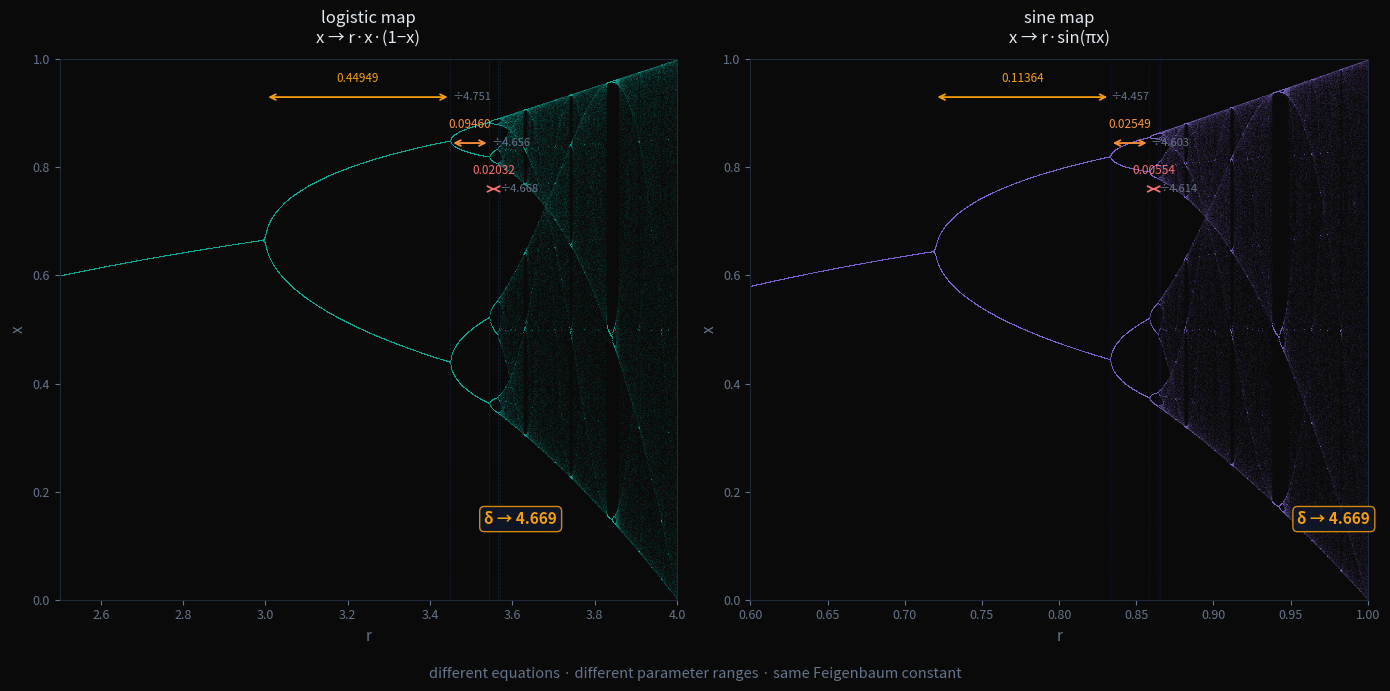

Python code for this plot: (Note: this script raises an exception after producing the figure.)
"""
Feigenbaum universality: logistic map vs. sine map.

Both are single-humped maps. Both bifurcate. Both approach chaos.
The bifurcation thresholds differ. The ratios converge to the same δ ≈ 4.669.

Output: assets/universality.png
"""

import numpy as np
import matplotlib.pyplot as plt

# --- Known precise logistic map bifurcation points ---
# x -> r*x*(1-x)
# From: Feigenbaum (1978), confirmed numerically
LOG_BIFS = [
    3.0,          # period 1 -> 2 (exact: f'(x*)=-1 gives r=3)
    3.4494897,    # period 2 -> 4 (= 1 + sqrt(6), ≈ 3.449)
    3.5440903,    # period 4 -> 8
    3.5644073,    # period 8 -> 16
    3.5687594,    # period 16 -> 32
]

def logistic(r, x):
    return r * x * (1 - x)

def sine_map(r, x):
    return r * np.sin(np.pi * x)

def detect_period(map_fn, r, n_warmup=5000, n_orbit=512, tol=1e-7):
    """Detect period of attractor. Returns period or None if chaotic/high-period."""
    x = 0.5
    for _ in range(n_warmup):
        x = map_fn(r, x)
    orbit = []
    for _ in range(n_orbit):
        x = map_fn(r, x)
        orbit.append(x)
    for p in [1, 2, 4, 8, 16, 32]:
        # check that orbit[i] ≈ orbit[i+p] for many i
        n_check = min(p * 8, n_orbit - p)
        if all(abs(orbit[i] - orbit[i + p]) < tol for i in range(n_check)):
            return p
    return None

def find_bifurcation(map_fn, r_lo, r_hi, from_period, tol=1e-9, max_iter=80):
    """Binary search: find r where period transitions from from_period to 2*from_period."""
    for _ in range(max_iter):
        r_mid = (r_lo + r_hi) / 2
        p = detect_period(map_fn, r_mid)
        if p is not None and p <= from_period:
            r_lo = r_mid
        else:
            r_hi = r_mid
        if r_hi - r_lo < tol:
            break
    return (r_lo + r_hi) / 2

print("Logistic map (using known values):")
log_intervals = [LOG_BIFS[i+1] - LOG_BIFS[i] for i in range(len(LOG_BIFS)-1)]
log_ratios = [log_intervals[i] / log_intervals[i+1] for i in range(len(log_intervals)-1)]
print(f"Bifurcations: {[f'{r:.7f}' for r in LOG_BIFS]}")
print(f"Intervals:    {[f'{x:.7f}' for x in log_intervals]}")
print(f"Ratios:       {[f'{x:.4f}' for x in log_ratios]}")
print()

print("Finding sine map bifurcation points (high-warmup)...")
SINE_BIFS = []
SINE_BIFS.append(find_bifurcation(sine_map, 0.60, 0.78, 1))
SINE_BIFS.append(find_bifurcation(sine_map, 0.78, 0.87, 2))
SINE_BIFS.append(find_bifurcation(sine_map, 0.855, 0.866, 4))
SINE_BIFS.append(find_bifurcation(sine_map, 0.862, 0.867, 8))
SINE_BIFS.append(find_bifurcation(sine_map, 0.864, 0.866, 16))

sine_intervals = [SINE_BIFS[i+1] - SINE_BIFS[i] for i in range(len(SINE_BIFS)-1)]
sine_ratios = [sine_intervals[i] / sine_intervals[i+1] for i in range(len(sine_intervals)-1)]
print(f"Bifurcations: {[f'{r:.7f}' for r in SINE_BIFS]}")
print(f"Intervals:    {[f'{x:.7f}' for x in sine_intervals]}")
print(f"Ratios:       {[f'{x:.4f}' for x in sine_ratios]}")

# --- bifurcation diagrams ---
def bifurcation_diagram(map_fn, r_range, n_skip=500, n_plot=150, n_r=2500):
    rs = np.linspace(r_range[0], r_range[1], n_r)
    all_r, all_x = [], []
    for r in rs:
        x = 0.5
        for _ in range(n_skip):
            x = map_fn(r, x)
        for _ in range(n_plot):
            x = map_fn(r, x)
            all_r.append(r)
            all_x.append(x)
    return np.array(all_r), np.array(all_x)

print("\nComputing logistic diagram...")
lr, lx = bifurcation_diagram(logistic, (2.5, 4.0))
print("Computing sine map diagram...")
sr, sx = bifurcation_diagram(sine_map, (0.6, 1.0))

# --- plot ---
fig, axes = plt.subplots(1, 2, figsize=(14, 7))
fig.patch.set_facecolor('#0a0a0a')

TEAL = '#2dd4bf'
VIOLET = '#a78bfa'
ACCENT = '#f59e0b'
TEXT_COLOR = '#e2e8f0'
DIM_COLOR = '#64748b'

for ax in axes:
    ax.set_facecolor('#0a0a0a')
    for spine in ax.spines.values():
        spine.set_color('#1e293b')
    ax.tick_params(colors=DIM_COLOR, labelsize=9)

interval_colors = ['#f59e0b', '#fb923c', '#f87171']

def annotate_intervals(ax, bifs, intervals, ratios, y_top=0.93, dy=0.085, r_pad_frac=0.008):
    r_span = bifs[-1] - bifs[0]
    for i in range(min(3, len(intervals))):
        r1, r2 = bifs[i], bifs[i+1]
        y_br = y_top - i * dy
        c = interval_colors[i]
        ax.annotate('', xy=(r2, y_br), xytext=(r1, y_br),
                    arrowprops=dict(arrowstyle='<->', color=c, lw=1.3))
        ax.text((r1 + r2) / 2, y_br + 0.022, f"{intervals[i]:.5f}",
                ha='center', va='bottom', color=c, fontsize=8.5)
        if i < len(ratios):
            ax.text(r2 + r_span * r_pad_frac, y_br, f"÷{ratios[i]:.3f}",
                    ha='left', va='center', color=DIM_COLOR, fontsize=8, style='italic')

# logistic map
ax = axes[0]
ax.scatter(lr, lx, s=0.06, c=TEAL, alpha=0.25, linewidths=0, rasterized=True)
ax.set_xlim(2.5, 4.0)
ax.set_ylim(0, 1)
ax.set_xlabel('r', color=DIM_COLOR, fontsize=11)
ax.set_ylabel('x', color=DIM_COLOR, fontsize=11)
ax.set_title('logistic map\nx → r·x·(1−x)', color=TEXT_COLOR, fontsize=12, pad=12)

for r in LOG_BIFS[1:5]:
    ax.axvline(r, color='#1e3a5f', lw=0.5, alpha=0.5, linestyle='--')

annotate_intervals(ax, LOG_BIFS, log_intervals, log_ratios)
ax.text(3.62, 0.14, 'δ → 4.669', color=ACCENT, fontsize=11, ha='center', fontweight='bold',
        bbox=dict(boxstyle='round,pad=0.3', facecolor='#0f172a', edgecolor=ACCENT, alpha=0.85))

# sine map
ax = axes[1]
ax.scatter(sr, sx, s=0.06, c=VIOLET, alpha=0.25, linewidths=0, rasterized=True)
ax.set_xlim(0.6, 1.0)
ax.set_ylim(0, 1)
ax.set_xlabel('r', color=DIM_COLOR, fontsize=11)
ax.set_ylabel('x', color=DIM_COLOR, fontsize=11)
ax.set_title('sine map\nx → r·sin(πx)', color=TEXT_COLOR, fontsize=12, pad=12)

for r in SINE_BIFS[1:5]:
    ax.axvline(r, color='#1e1e4f', lw=0.5, alpha=0.5, linestyle='--')

annotate_intervals(ax, SINE_BIFS, sine_intervals, sine_ratios, r_pad_frac=0.003)
ax.text(0.978, 0.14, 'δ → 4.669', color=ACCENT, fontsize=11, ha='center', fontweight='bold',
        bbox=dict(boxstyle='round,pad=0.3', facecolor='#0f172a', edgecolor=ACCENT, alpha=0.85))

fig.text(0.5, 0.02,
         'different equations · different parameter ranges · same Feigenbaum constant',
         ha='center', va='bottom', color=DIM_COLOR, fontsize=10.5, style='italic')

plt.tight_layout(rect=[0, 0.05, 1, 1])
plt.savefig('assets/universality.png', dpi=150, bbox_inches='tight',
            facecolor=fig.get_facecolor())
plt.close()
print("\nSaved: assets/universality.png")
